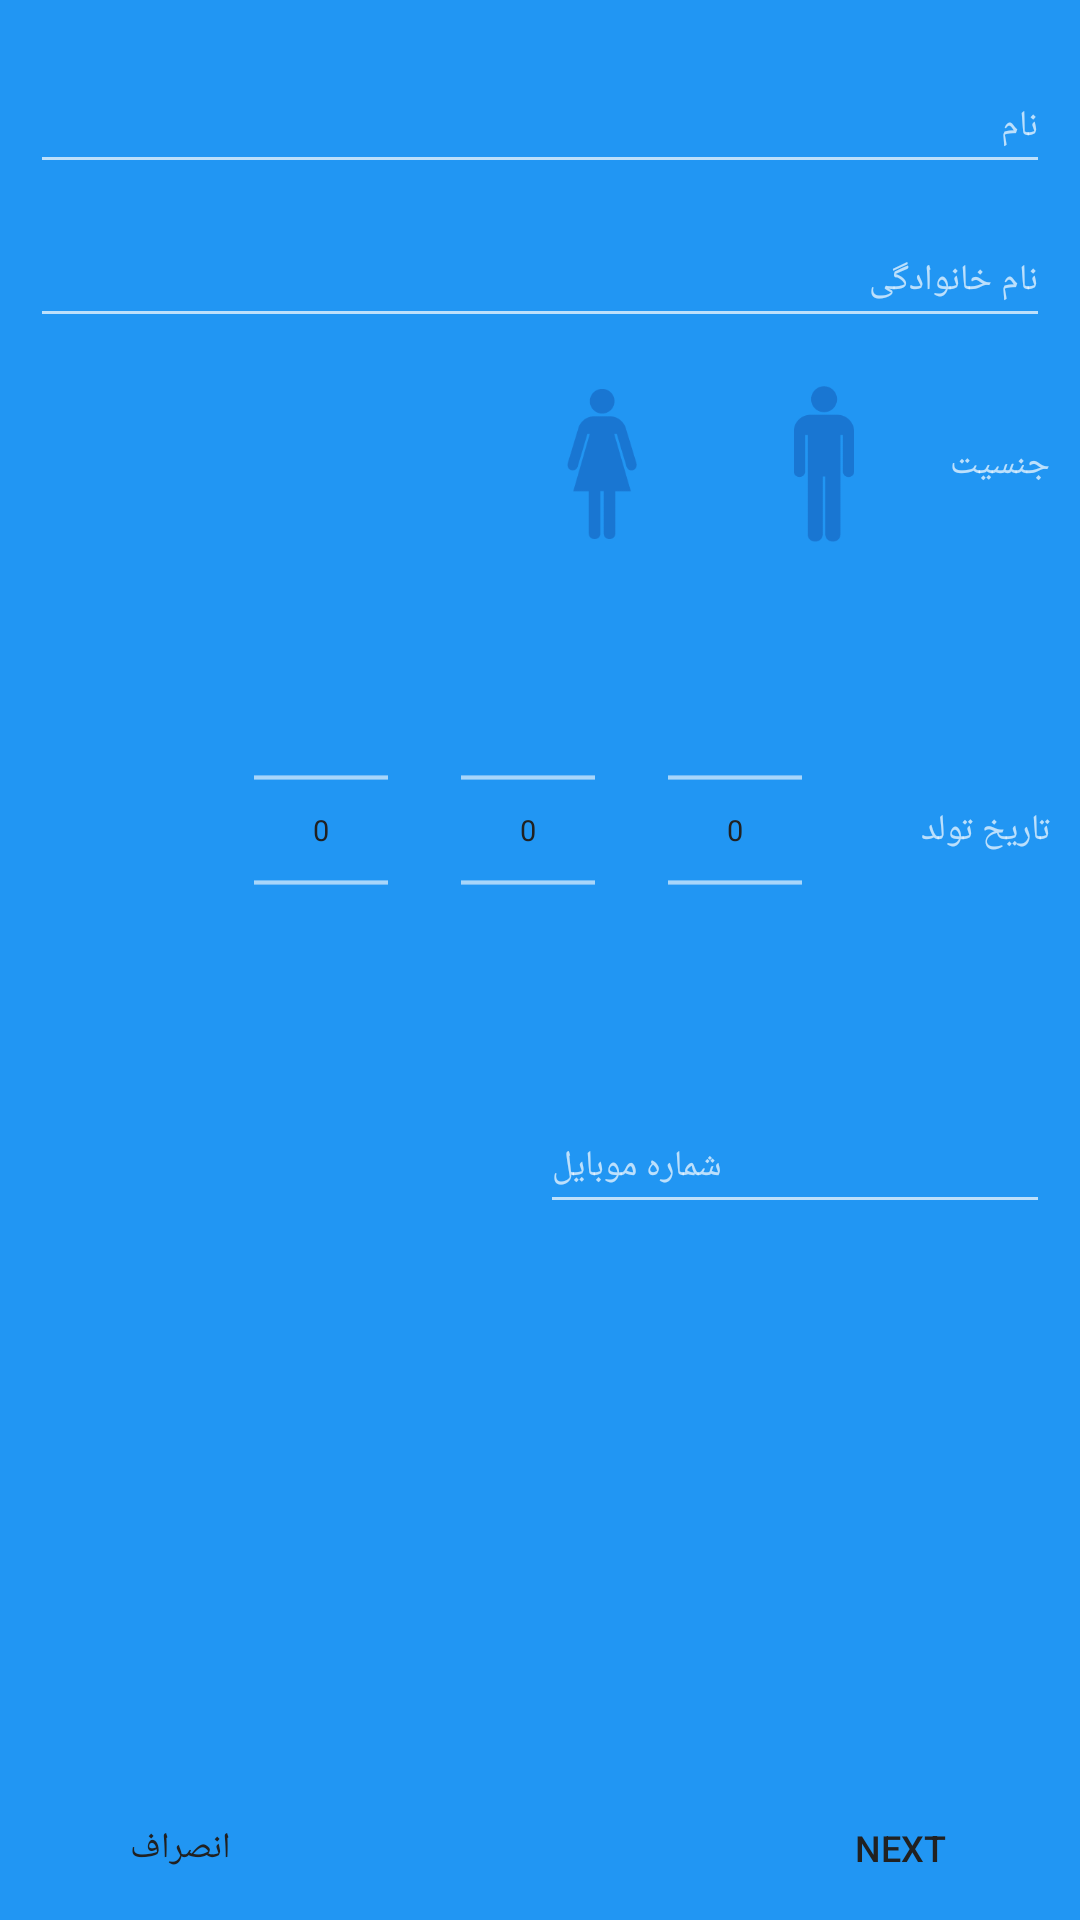

Produce the Android XML layout that renders to this screen, including the resource entries it uses.
<!-- AndroidManifest.xml: application theme AppTheme -->
<!-- res/layout/fragment_register_1.xml -->
<?xml version="1.0" encoding="utf-8"?>
<ScrollView
    android:layout_width="match_parent"
    android:layout_height="match_parent"
    xmlns:android="http://schemas.android.com/apk/res/android"
    android:background="@color/primary"
    android:fillViewport="true">

    <RelativeLayout
        android:layout_width="match_parent"
        android:layout_height="match_parent">

        <LinearLayout
            android:id="@+id/register_form"
            android:layout_width="match_parent"
            android:layout_height="match_parent"
            android:orientation="vertical"
            android:layoutDirection="rtl"
            android:descendantFocusability="beforeDescendants"
            android:padding="10dp">

            <EditText
                android:id="@+id/et_first_name"
                android:layout_width="match_parent"
                android:layout_height="wrap_content"
                android:layout_marginTop="10dp"
                android:inputType="textPersonName"
                android:hint="@string/hint_register_first_name"/>

            <EditText
                android:id="@+id/et_last_name"
                android:layout_width="match_parent"
                android:layout_height="wrap_content"
                android:layout_marginTop="10dp"
                android:inputType="textPersonName"
                android:hint="@string/hint_register_last_name"/>

            <LinearLayout
                android:layout_width="match_parent"
                android:layout_height="wrap_content"
                android:orientation="horizontal"
                android:weightSum="1.0"
                android:layout_marginTop="10dp">

                <TextView
                    android:layout_width="wrap_content"
                    android:layout_height="wrap_content"
                    android:textSize="@dimen/text_size_title"
                    android:layout_gravity="center_vertical"
                    android:text="@string/text_view_sex" />

                <ImageButton
                    android:id="@+id/ib_register_male"
                    android:layout_width="wrap_content"
                    android:layout_height="wrap_content"
                    android:tag="male"
                    android:layout_marginRight="10dp"
                    android:src="@drawable/ic_male_black"
                    android:background="@color/primary"
                    android:tint="@color/primary_dark"/>

                <ImageButton
                    android:id="@+id/ib_register_female"
                    android:layout_width="wrap_content"
                    android:layout_height="wrap_content"
                    android:tag="female"
                    android:layout_marginRight="10dp"
                    android:src="@drawable/ic_female_black"
                    android:background="@color/primary"
                    android:tint="@color/primary_dark"/>

                
                    
                    
                    
                    
                    

                    
                        
                        
                        
                        
                        
                        
                        

                    
                        
                        
                        
                        
                        
                
            </LinearLayout>
            <LinearLayout
                android:layout_width="match_parent"
                android:layout_height="wrap_content"
                android:orientation="horizontal"
                android:gravity="center_vertical"
                android:weightSum="1.0">

                <TextView
                    android:layout_width="0dp"
                    android:layout_height="wrap_content"
                    android:textSize="@dimen/text_size_title"
                    android:text="@string/text_view_date_of_birth"
                    android:layout_weight="0.2"/>

                <LinearLayout
                    android:layout_width="0dp"
                    android:layout_weight="0.8"
                    android:layout_height="wrap_content"
                    android:orientation="horizontal">

                    <NumberPicker
                        android:id="@+id/np_day"
                        android:layout_width="wrap_content"
                        android:layout_height="wrap_content"
                        android:scaleX="0.7"
                        android:scaleY="0.7"
                        android:layout_marginRight="5dp">

                    </NumberPicker>

                    <NumberPicker
                        android:id="@+id/np_month"
                        android:layout_width="wrap_content"
                        android:layout_height="wrap_content"
                        android:layout_marginRight="5dp"
                        android:scaleX="0.7"
                        android:scaleY="0.7">

                    </NumberPicker>

                    <NumberPicker
                        android:id="@+id/np_year"
                        android:layout_width="wrap_content"
                        android:layout_height="wrap_content"
                        android:layout_marginRight="5dp"
                        android:scaleX="0.7"
                        android:scaleY="0.7">

                    </NumberPicker>
                </LinearLayout>
            </LinearLayout>
            <LinearLayout
                android:layout_width="match_parent"
                android:layout_height="wrap_content"
                android:orientation="horizontal"
                android:weightSum="1.0">

                <EditText
                    android:id="@+id/et_cell_number"
                    android:layout_width="0dp"
                    android:layout_height="wrap_content"
                    android:layout_weight="0.5"
                    android:inputType="phone"
                    android:hint="@string/hint_register_cell_number"/>

            </LinearLayout>
        </LinearLayout>
    <Button
        android:id="@+id/btn_register_next_step"
        android:layout_width="120dp"
        android:layout_height="wrap_content"
        android:text="@string/button_register_next_step"
        android:layout_alignParentBottom="true"
        android:layout_alignParentRight="true"
        android:textSize="@dimen/text_size_title"
        android:padding="5dp"
        android:gravity="center"
        android:background="@android:color/transparent"/>

    <Button
        android:id="@+id/btn_register_cancel"
        android:layout_width="120dp"
        android:layout_height="wrap_content"
        android:text="@string/button_cancel"
        android:layout_alignParentBottom="true"
        android:layout_alignParentLeft="true"
        android:textSize="@dimen/text_size_title"
        android:padding="5dp"
        android:gravity="center"
        android:background="@android:color/transparent"/>
    </RelativeLayout>
</ScrollView>
<!-- resources referenced by this layout -->
<resources>
  <color name="primary">#2196F3</color>
  <color name="primary_dark">#1976D2</color>
  <dimen name="text_size_title">12sp</dimen>
  <!-- drawable ic_female_black: png bitmap (drawable-hdpi, 1909 bytes) -->
  <!-- drawable ic_male_black: png bitmap (drawable-hdpi, 1324 bytes) -->
  <string name="button_cancel">انصراف</string>
  <string name="button_register_next_step">Next</string>
  <string name="hint_register_cell_number"><font size="12">شماره موبایل</font></string>
  <string name="hint_register_first_name"><font size="12">نام</font></string>
  <string name="hint_register_last_name"><font size="12">نام خانوادگی</font></string>
  <string name="sex_female">زن</string>
  <string name="sex_male">مرد</string>
  <string name="text_view_date_of_birth">تاریخ تولد</string>
  <string name="text_view_sex">جنسیت</string>
  <style name="AppTheme" parent="Theme.AppCompat.NoActionBar">
          <item name="colorPrimary">@color/primary</item>
          <item name="colorPrimaryDark">@color/primary_dark</item>
          <item name="colorAccent">@color/accent</item>
  
          <item name="colorControlHighlight">@color/primary_light</item>
  
          <item name="dialogTheme">@style/AppDialogTheme</item>
          
          
      </style>
  <color name="accent">#000a74</color>
  <color name="primary_light">#BBDEFB</color>
  <style name="AppDialogTheme" parent="Theme.AppCompat.Light.Dialog">
          
          
          
          
          
          <item name="colorAccent">@color/primary</item>
          
          
          
          <item name="android:windowFullscreen">true</item>
          <item name="android:windowBackground">@android:color/transparent</item>
          
          
          <item name="android:layoutDirection">rtl</item>
          
          
      </style>
</resources>
